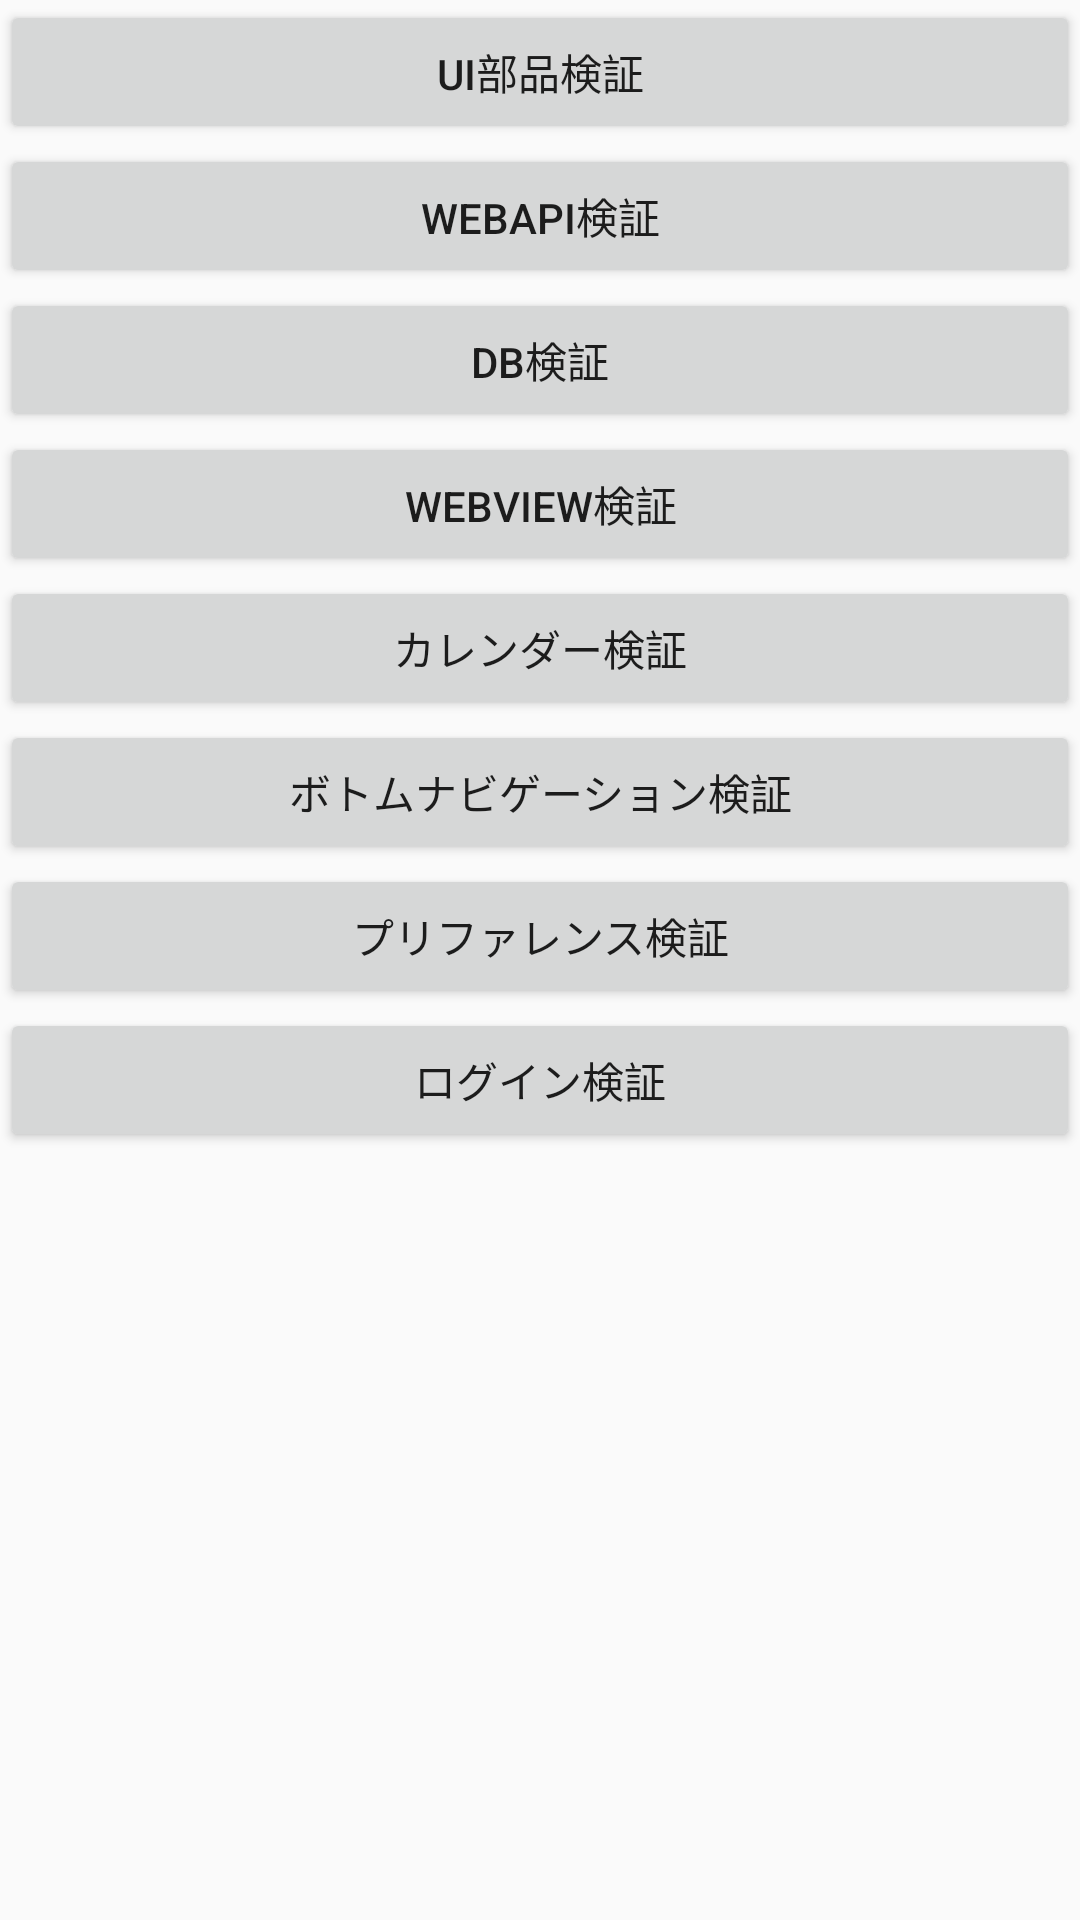

Layout XML and referenced resources for this Android screen:
<!-- AndroidManifest.xml: application theme AppTheme -->
<!-- res/layout/fragment_menu.xml -->
<?xml version="1.0" encoding="utf-8"?>
<LinearLayout xmlns:android="http://schemas.android.com/apk/res/android"
    xmlns:tools="http://schemas.android.com/tools"
    android:layout_width="match_parent"
    android:layout_height="match_parent"
    android:orientation="vertical"
    tools:context=".MenuFragment">

    <Button
        android:id="@+id/button_ui_parts"
        android:layout_width="match_parent"
        android:layout_height="wrap_content"
        android:text="UI部品検証"/>

    <Button
        android:id="@+id/button_webapi"
        android:layout_width="match_parent"
        android:layout_height="wrap_content"
        android:text="WebAPI検証"/>

    <Button
        android:id="@+id/button_db"
        android:layout_width="match_parent"
        android:layout_height="wrap_content"
        android:text="DB検証"/>

    <Button
        android:id="@+id/button_webview"
        android:layout_width="match_parent"
        android:layout_height="wrap_content"
        android:text="WebView検証"/>

    <Button
        android:id="@+id/button_calendar"
        android:layout_width="match_parent"
        android:layout_height="wrap_content"
        android:text="カレンダー検証"/>

    <Button
        android:id="@+id/button_bottom_navigation"
        android:layout_width="match_parent"
        android:layout_height="wrap_content"
        android:text="ボトムナビゲーション検証"/>

    <Button
        android:id="@+id/button_preference"
        android:layout_width="match_parent"
        android:layout_height="wrap_content"
        android:text="プリファレンス検証"/>

    <Button
        android:id="@+id/button_login"
        android:layout_width="match_parent"
        android:layout_height="wrap_content"
        android:text="ログイン検証"/>

</LinearLayout>
<!-- resources referenced by this layout -->
<resources>
  <style name="AppTheme" parent="Theme.AppCompat.Light.NoActionBar">
          
          <item name="colorPrimary">@color/colorPrimary</item>
          <item name="colorPrimaryDark">@color/colorPrimaryDark</item>
          <item name="colorAccent">@color/colorAccent</item>
  
  
  
  
  
  
  
  
  
  
      </style>
  <!-- not gathered from this repository: default colours our renderer supplied (Android Studio template values) -->
  <color name="colorPrimary">#FF6200EE</color>
  <color name="colorPrimaryDark">#FF3700B3</color>
  <color name="colorAccent">#FF03DAC5</color>
</resources>
